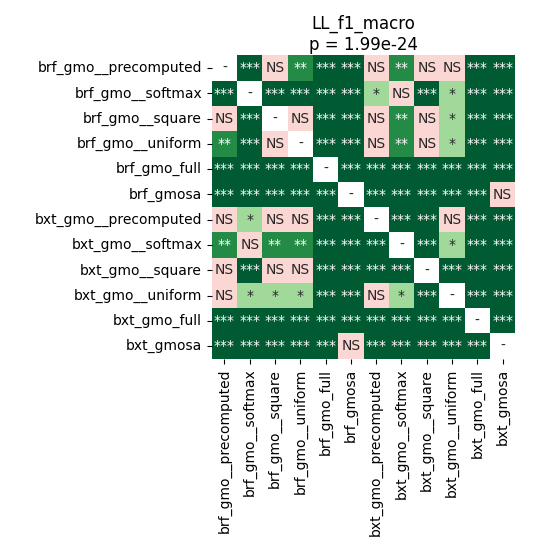

Values plotted in this chart, from the file beside it:
	brf_gmo__precomputed	brf_gmo__softmax	brf_gmo__square	brf_gmo__uniform	brf_gmo_full	brf_gmosa	bxt_gmo__precomputed	bxt_gmo__softmax	bxt_gmo__square	bxt_gmo__uniform	bxt_gmo_full	bxt_gmosa
brf_gmo__precomputed	1.0	4.795619419642857e-05	0.06798	0.003771	4.795619419642857e-05	4.795619419642857e-05	0.3276	0.004616	0.6351	0.05317	4.795619419642857e-05	4.795619419642857e-05
brf_gmo__softmax	4.795619419642857e-05	1.0	4.795619419642857e-05	4.795619419642857e-05	4.795619419642857e-05	4.795619419642857e-05	0.02824	0.9799	9.368186773255814e-05	0.04177	4.795619419642857e-05	4.795619419642857e-05
brf_gmo__square	0.06798	4.795619419642857e-05	1.0	0.2822	4.795619419642857e-05	4.795619419642857e-05	0.2406	0.005631	0.9799	0.04722	4.795619419642857e-05	4.795619419642857e-05
brf_gmo__uniform	0.003771	4.795619419642857e-05	0.2822	1.0	4.795619419642857e-05	4.795619419642857e-05	0.1666	0.001445	0.9799	0.04177	4.795619419642857e-05	4.795619419642857e-05
brf_gmo_full	4.795619419642857e-05	4.795619419642857e-05	4.795619419642857e-05	4.795619419642857e-05	1.0	4.795619419642857e-05	4.795619419642857e-05	4.795619419642857e-05	4.795619419642857e-05	4.795619419642857e-05	4.795619419642857e-05	4.795619419642857e-05
brf_gmosa	4.795619419642857e-05	4.795619419642857e-05	4.795619419642857e-05	4.795619419642857e-05	4.795619419642857e-05	1.0	4.795619419642857e-05	4.795619419642857e-05	4.795619419642857e-05	4.795619419642857e-05	4.795619419642857e-05	0.9799
bxt_gmo__precomputed	0.3276	0.02824	0.2406	0.1666	4.795619419642857e-05	4.795619419642857e-05	1.0	0.0001373	0.0003133	0.4687	4.795619419642857e-05	4.795619419642857e-05
bxt_gmo__softmax	0.004616	0.9799	0.005631	0.001445	4.795619419642857e-05	4.795619419642857e-05	0.0001373	1.0	4.795619419642857e-05	0.03231	4.795619419642857e-05	4.795619419642857e-05
bxt_gmo__square	0.6351	9.368186773255814e-05	0.9799	0.9799	4.795619419642857e-05	4.795619419642857e-05	0.0003133	4.795619419642857e-05	1.0	4.795619419642857e-05	4.795619419642857e-05	4.795619419642857e-05
bxt_gmo__uniform	0.05317	0.04177	0.04722	0.04177	4.795619419642857e-05	4.795619419642857e-05	0.4687	0.03231	4.795619419642857e-05	1.0	4.795619419642857e-05	4.795619419642857e-05
bxt_gmo_full	4.795619419642857e-05	4.795619419642857e-05	4.795619419642857e-05	4.795619419642857e-05	4.795619419642857e-05	4.795619419642857e-05	4.795619419642857e-05	4.795619419642857e-05	4.795619419642857e-05	4.795619419642857e-05	1.0	4.795619419642857e-05
bxt_gmosa	4.795619419642857e-05	4.795619419642857e-05	4.795619419642857e-05	4.795619419642857e-05	4.795619419642857e-05	0.9799	4.795619419642857e-05	4.795619419642857e-05	4.795619419642857e-05	4.795619419642857e-05	4.795619419642857e-05	1.0
